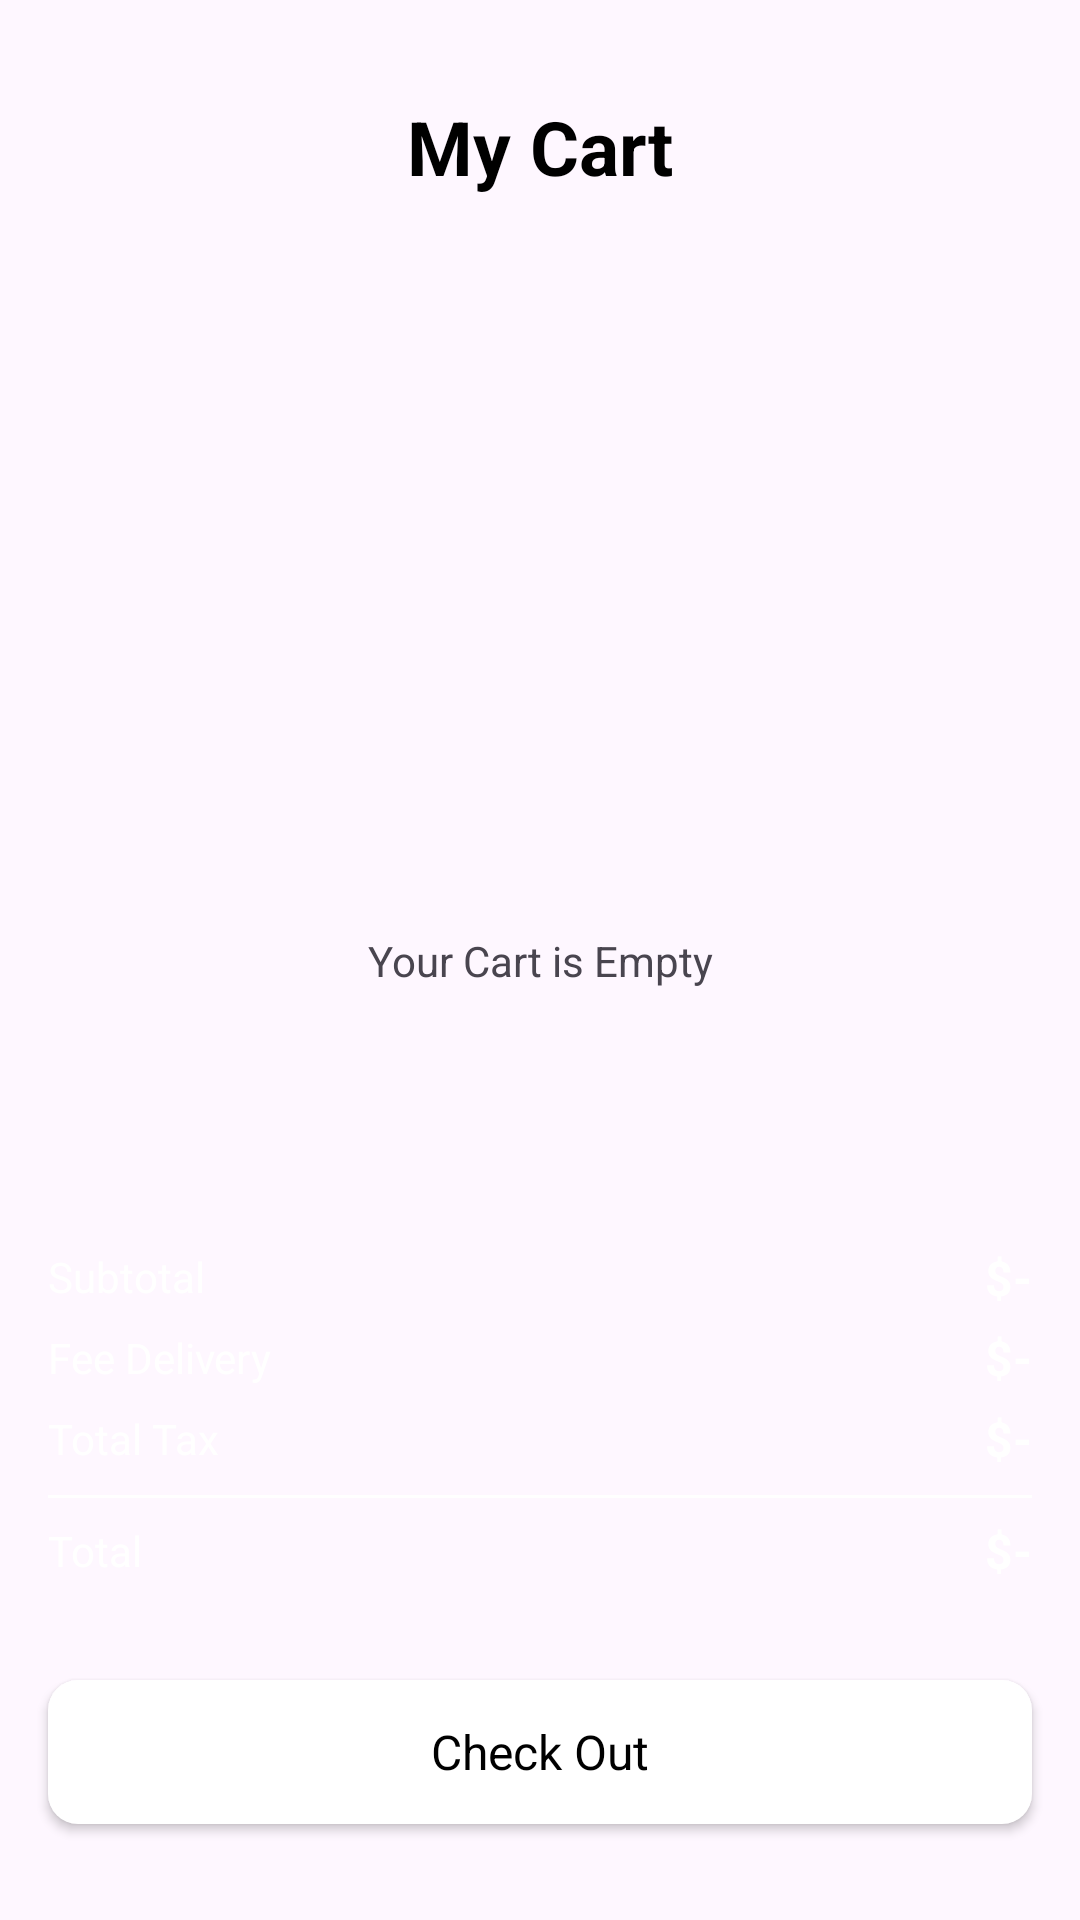

Write the Android layout XML for this screen, with the resource values it uses.
<!-- AndroidManifest.xml: application theme Theme.SneakerShop -->
<!-- res/layout/activity_cart.xml -->
<?xml version="1.0" encoding="utf-8"?>
<androidx.constraintlayout.widget.ConstraintLayout xmlns:android="http://schemas.android.com/apk/res/android"
    xmlns:app="http://schemas.android.com/apk/res-auto"
    xmlns:tools="http://schemas.android.com/tools"
    android:layout_width="match_parent"
    android:layout_height="match_parent"
    tools:context=".activity.CartActivity">

    <TextView
        android:id="@+id/emptyTxt"
        android:layout_width="wrap_content"
        android:layout_height="wrap_content"
        android:text="Your Cart is Empty"
        app:layout_constraintBottom_toBottomOf="parent"
        app:layout_constraintEnd_toEndOf="parent"
        app:layout_constraintStart_toStartOf="parent"
        app:layout_constraintTop_toTopOf="parent" />

    <androidx.constraintlayout.widget.ConstraintLayout
        android:id="@+id/constraintLayout"
        android:layout_width="match_parent"
        android:layout_height="wrap_content"
        android:layout_marginStart="16dp"
        android:layout_marginTop="32dp"
        android:layout_marginEnd="16dp"
        app:layout_constraintEnd_toEndOf="parent"
        app:layout_constraintStart_toStartOf="parent"
        app:layout_constraintTop_toTopOf="parent">

        <ImageView
            android:id="@+id/backButton"
            android:layout_width="wrap_content"
            android:layout_height="wrap_content"
            app:layout_constraintBottom_toBottomOf="parent"
            app:layout_constraintStart_toStartOf="parent"
            app:layout_constraintTop_toTopOf="parent"
            app:srcCompat="@drawable/back" />

        <TextView
            android:id="@+id/textView4"
            android:layout_width="wrap_content"
            android:layout_height="wrap_content"
            android:text="My Cart"
            android:textSize="25sp"
            android:textColor="@color/black"
            android:textStyle="bold"
            app:layout_constraintBottom_toBottomOf="parent"
            app:layout_constraintEnd_toEndOf="parent"
            app:layout_constraintStart_toStartOf="parent"
            app:layout_constraintTop_toTopOf="parent" />
    </androidx.constraintlayout.widget.ConstraintLayout>

    <androidx.constraintlayout.widget.ConstraintLayout
        android:id="@+id/constraintLayout2"
        android:layout_width="match_parent"
        android:layout_height="240dp"
        android:background="@drawable/purple_top_corner_bg"
        app:layout_constraintBottom_toBottomOf="parent"
        app:layout_constraintEnd_toEndOf="parent"
        app:layout_constraintStart_toStartOf="parent">

        <androidx.appcompat.widget.AppCompatButton
            style="@android:style/Widget.Button"
            android:id="@+id/button"
            android:layout_width="0dp"
            android:layout_height="wrap_content"
            android:text="Check Out"
            android:background="@drawable/white_bg"
            android:textSize="16sp"
            app:layout_constraintBottom_toBottomOf="parent"
            app:layout_constraintEnd_toEndOf="@+id/constraintLayout3"
            app:layout_constraintStart_toStartOf="@+id/constraintLayout3"
            app:layout_constraintTop_toBottomOf="@+id/constraintLayout3" />

        <androidx.constraintlayout.widget.ConstraintLayout
            android:id="@+id/constraintLayout3"
            android:layout_width="match_parent"
            android:layout_height="wrap_content"
            android:layout_margin="16dp"
            app:layout_constraintEnd_toEndOf="parent"
            app:layout_constraintStart_toStartOf="parent"
            app:layout_constraintTop_toTopOf="parent">

            <TextView
                android:id="@+id/textView8"
                android:layout_width="wrap_content"
                android:layout_height="wrap_content"
                android:text="Subtotal"
                android:textColor="@color/white"
                android:textStyle="normal"
                app:layout_constraintStart_toStartOf="parent"
                app:layout_constraintTop_toTopOf="parent" />

            <TextView
                android:id="@+id/textView13"
                android:layout_width="wrap_content"
                android:layout_height="wrap_content"
                android:layout_marginTop="8dp"
                android:text="Fee Delivery"
                android:textColor="@color/white"
                android:textStyle="normal"
                app:layout_constraintStart_toStartOf="parent"
                app:layout_constraintTop_toBottomOf="@+id/textView8" />

            <TextView
                android:id="@+id/textView14"
                android:layout_width="wrap_content"
                android:layout_height="wrap_content"
                android:layout_marginTop="8dp"
                android:text="Total Tax"
                android:textColor="@color/white"
                android:textStyle="normal"
                app:layout_constraintStart_toStartOf="parent"
                app:layout_constraintTop_toBottomOf="@+id/textView13" />

            <TextView
                android:id="@+id/totalFeeTxt"
                android:layout_width="wrap_content"
                android:layout_height="wrap_content"
                android:text="$-"
                android:textColor="@color/white"
                android:textSize="16sp"
                android:textStyle="bold"
                app:layout_constraintBottom_toBottomOf="@+id/textView8"
                app:layout_constraintEnd_toEndOf="parent"
                app:layout_constraintTop_toTopOf="@+id/textView8" />

            <TextView
                android:id="@+id/deliveryTxt"
                android:layout_width="wrap_content"
                android:layout_height="wrap_content"
                android:text="$-"
                android:textColor="@color/white"
                android:textSize="16sp"
                android:textStyle="bold"
                app:layout_constraintBottom_toBottomOf="@+id/textView13"
                app:layout_constraintEnd_toEndOf="@+id/totalFeeTxt"
                app:layout_constraintTop_toTopOf="@+id/textView13" />

            <TextView
                android:id="@+id/taxTxt"
                android:layout_width="wrap_content"
                android:layout_height="wrap_content"
                android:text="$-"
                android:textColor="@color/white"
                android:textSize="16sp"
                android:textStyle="bold"
                app:layout_constraintBottom_toBottomOf="@+id/textView14"
                app:layout_constraintEnd_toEndOf="parent"
                app:layout_constraintTop_toTopOf="@+id/textView14" />

            <View
                android:id="@+id/view"
                android:layout_width="wrap_content"
                android:layout_height="1dp"
                android:layout_marginTop="8dp"
                android:background="@color/white"
                app:layout_constraintEnd_toEndOf="parent"
                app:layout_constraintStart_toStartOf="parent"
                app:layout_constraintTop_toBottomOf="@+id/taxTxt" />

            <TextView
                android:id="@+id/textView19"
                android:layout_width="wrap_content"
                android:layout_height="wrap_content"
                android:layout_marginTop="8dp"
                android:text="Total"
                android:textColor="@color/white"
                android:textStyle="normal"
                app:layout_constraintStart_toStartOf="parent"
                app:layout_constraintTop_toBottomOf="@+id/view" />

            <TextView
                android:id="@+id/totalTxt"
                android:layout_width="wrap_content"
                android:layout_height="wrap_content"
                android:text="$-"
                android:textColor="@color/white"
                android:textSize="16sp"
                android:textStyle="bold"
                app:layout_constraintBottom_toBottomOf="@+id/textView19"
                app:layout_constraintEnd_toEndOf="@+id/totalFeeTxt"
                app:layout_constraintTop_toTopOf="@+id/textView19" />


        </androidx.constraintlayout.widget.ConstraintLayout>
    </androidx.constraintlayout.widget.ConstraintLayout>

    <ScrollView
        android:id="@+id/scrollView2"
        android:layout_width="match_parent"
        android:layout_height="0dp"
        app:layout_constraintBottom_toTopOf="@+id/constraintLayout2"
        app:layout_constraintEnd_toEndOf="parent"
        app:layout_constraintStart_toStartOf="parent"
        app:layout_constraintTop_toBottomOf="@+id/constraintLayout">

        <LinearLayout
            android:layout_width="match_parent"
            android:layout_height="wrap_content"
            android:orientation="vertical">

            <androidx.recyclerview.widget.RecyclerView
                android:id="@+id/viewCart"
                android:layout_width="match_parent"
                android:layout_height="match_parent"
                android:layout_margin="16dp" />
        </LinearLayout>
    </ScrollView>
</androidx.constraintlayout.widget.ConstraintLayout>
<!-- resources referenced by this layout -->
<resources>
  <!-- drawable purple_top_corner_bg (drawable) -->
  <?xml version="1.0" encoding="utf-8"?>
  <selector xmlns:android="http://schemas.android.com/apk/res/android">
  <item>
      <shape android:shape="rectangle">
          <corners android:topLeftRadius="20dp" android:topRightRadius="20dp"/>
          <solid android:color="@color/purple" />
      </shape>
  </item>
  </selector>
  <!-- drawable white_bg (drawable) -->
  <?xml version="1.0" encoding="utf-8"?>
  <selector xmlns:android="http://schemas.android.com/apk/res/android">
  <item>
      <shape android:shape="rectangle">
          <corners android:radius="10dp"/>
          <solid android:color="@color/white" />
      </shape>
  </item>
  </selector>
  <style name="Theme.SneakerShop" parent="Base.Theme.SneakerShop">
          <item name="android:windowTranslucentNavigation">true</item>
      </style>
  <style name="Base.Theme.SneakerShop" parent="Theme.Material3.DayNight.NoActionBar">
          
          
      </style>
  <!-- not gathered from this repository: default colours our renderer supplied (Android Studio template values) -->
  <color name="black">#FF000000</color>
  <color name="white">#FFFFFFFF</color>
</resources>
